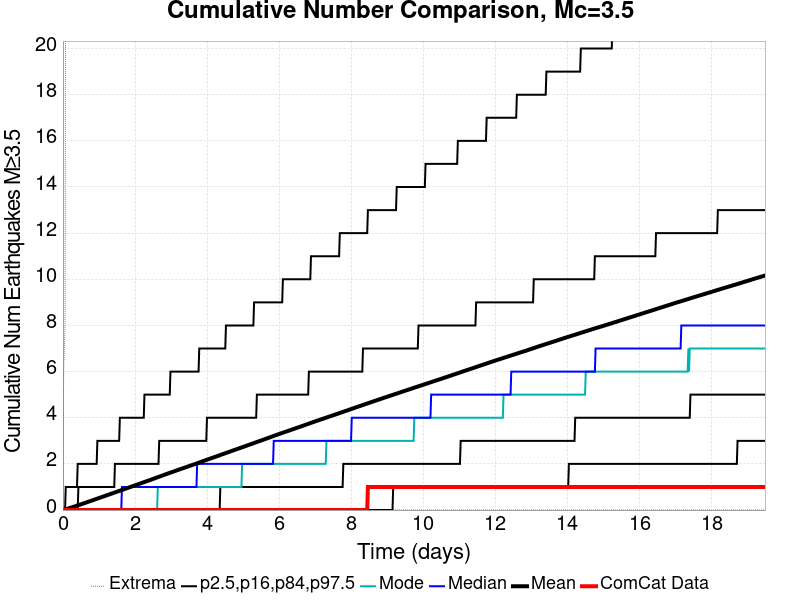

Values plotted in this chart, from the file beside it:
Time (days), ComCat Data, Simulation Mean, Simulation Median, Simulation Mode, Simulation Minimum, Simulation Maximum, 2.5 %-ile, 16 %-ile, 84 %-ile, 97.5 %-ile
0.0, 0.0, 0.0, 0.0, 0.0, 0.0, 0.0, 0.0, 0.0, 0.0, 0.0
0.0195, 0.0, 0.00841, 0.0, 0.0, 0.0, 6.0, 0.0, 0.0, 0.0, 0.0
0.03901, 0.0, 0.01672, 0.0, 0.0, 0.0, 7.0, 0.0, 0.0, 0.0, 0.0
0.05851, 0.0, 0.0252, 0.0, 0.0, 0.0, 8.0, 0.0, 0.0, 0.0, 0.0
0.07801, 0.0, 0.0344, 0.0, 0.0, 0.0, 27.0, 0.0, 0.0, 0.0, 1.0
0.09751, 0.0, 0.04347, 0.0, 0.0, 0.0, 35.0, 0.0, 0.0, 0.0, 1.0
0.117, 0.0, 0.05286, 0.0, 0.0, 0.0, 39.0, 0.0, 0.0, 0.0, 1.0
0.1365, 0.0, 0.06256, 0.0, 0.0, 0.0, 47.0, 0.0, 0.0, 0.0, 1.0
0.156, 0.0, 0.07235, 0.0, 0.0, 0.0, 50.0, 0.0, 0.0, 0.0, 1.0
0.1755, 0.0, 0.08228, 0.0, 0.0, 0.0, 57.0, 0.0, 0.0, 0.0, 1.0
0.195, 0.0, 0.09181, 0.0, 0.0, 0.0, 58.0, 0.0, 0.0, 0.0, 1.0
0.2145, 0.0, 0.1012, 0.0, 0.0, 0.0, 62.0, 0.0, 0.0, 0.0, 1.0
0.234, 0.0, 0.1113, 0.0, 0.0, 0.0, 63.0, 0.0, 0.0, 0.0, 1.0
0.2535, 0.0, 0.1208, 0.0, 0.0, 0.0, 64.0, 0.0, 0.0, 0.0, 1.0
0.273, 0.0, 0.1305, 0.0, 0.0, 0.0, 64.0, 0.0, 0.0, 0.0, 1.0
0.2925, 0.0, 0.1404, 0.0, 0.0, 0.0, 64.0, 0.0, 0.0, 0.0, 1.0
0.312, 0.0, 0.1503, 0.0, 0.0, 0.0, 66.0, 0.0, 0.0, 0.0, 1.0
0.3315, 0.0, 0.1602, 0.0, 0.0, 0.0, 103.0, 0.0, 0.0, 0.0, 1.0
0.351, 0.0, 0.1705, 0.0, 0.0, 0.0, 133.0, 0.0, 0.0, 0.0, 1.0
0.3705, 0.0, 0.1813, 0.0, 0.0, 0.0, 150.0, 0.0, 0.0, 0.0, 1.0
0.3901, 0.0, 0.192, 0.0, 0.0, 0.0, 163.0, 0.0, 0.0, 0.0, 1.0
0.4096, 0.0, 0.2021, 0.0, 0.0, 0.0, 173.0, 0.0, 0.0, 0.0, 2.0
0.4291, 0.0, 0.212, 0.0, 0.0, 0.0, 182.0, 0.0, 0.0, 1.0, 2.0
0.4486, 0.0, 0.2218, 0.0, 0.0, 0.0, 187.0, 0.0, 0.0, 1.0, 2.0
0.4681, 0.0, 0.2316, 0.0, 0.0, 0.0, 190.0, 0.0, 0.0, 1.0, 2.0
0.4876, 0.0, 0.2419, 0.0, 0.0, 0.0, 190.0, 0.0, 0.0, 1.0, 2.0
0.5071, 0.0, 0.2527, 0.0, 0.0, 0.0, 194.0, 0.0, 0.0, 1.0, 2.0
0.5266, 0.0, 0.2628, 0.0, 0.0, 0.0, 198.0, 0.0, 0.0, 1.0, 2.0
0.5461, 0.0, 0.2741, 0.0, 0.0, 0.0, 200.0, 0.0, 0.0, 1.0, 2.0
0.5656, 0.0, 0.2847, 0.0, 0.0, 0.0, 203.0, 0.0, 0.0, 1.0, 2.0
0.5851, 0.0, 0.2944, 0.0, 0.0, 0.0, 203.0, 0.0, 0.0, 1.0, 2.0
0.6046, 0.0, 0.3049, 0.0, 0.0, 0.0, 210.0, 0.0, 0.0, 1.0, 2.0
0.6241, 0.0, 0.3154, 0.0, 0.0, 0.0, 215.0, 0.0, 0.0, 1.0, 2.0
0.6436, 0.0, 0.3264, 0.0, 0.0, 0.0, 221.0, 0.0, 0.0, 1.0, 2.0
0.6631, 0.0, 0.3368, 0.0, 0.0, 0.0, 226.0, 0.0, 0.0, 1.0, 2.0
0.6826, 0.0, 0.3475, 0.0, 0.0, 0.0, 232.0, 0.0, 0.0, 1.0, 2.0
0.7021, 0.0, 0.3578, 0.0, 0.0, 0.0, 236.0, 0.0, 0.0, 1.0, 2.0
0.7216, 0.0, 0.3682, 0.0, 0.0, 0.0, 237.0, 0.0, 0.0, 1.0, 2.0
0.7411, 0.0, 0.378, 0.0, 0.0, 0.0, 239.0, 0.0, 0.0, 1.0, 2.0
0.7606, 0.0, 0.3884, 0.0, 0.0, 0.0, 242.0, 0.0, 0.0, 1.0, 2.0
0.7801, 0.0, 0.3995, 0.0, 0.0, 0.0, 244.0, 0.0, 0.0, 1.0, 2.0
0.7996, 0.0, 0.4099, 0.0, 0.0, 0.0, 245.0, 0.0, 0.0, 1.0, 2.0
0.8191, 0.0, 0.4205, 0.0, 0.0, 0.0, 246.0, 0.0, 0.0, 1.0, 2.0
0.8386, 0.0, 0.4311, 0.0, 0.0, 0.0, 247.0, 0.0, 0.0, 1.0, 2.0
0.8581, 0.0, 0.4424, 0.0, 0.0, 0.0, 247.0, 0.0, 0.0, 1.0, 2.0
0.8776, 0.0, 0.4532, 0.0, 0.0, 0.0, 251.0, 0.0, 0.0, 1.0, 2.0
0.8971, 0.0, 0.464, 0.0, 0.0, 0.0, 253.0, 0.0, 0.0, 1.0, 2.0
0.9166, 0.0, 0.475, 0.0, 0.0, 0.0, 254.0, 0.0, 0.0, 1.0, 2.0
0.9361, 0.0, 0.4858, 0.0, 0.0, 0.0, 254.0, 0.0, 0.0, 1.0, 2.0
0.9556, 0.0, 0.496, 0.0, 0.0, 0.0, 254.0, 0.0, 0.0, 1.0, 3.0
0.9751, 0.0, 0.5069, 0.0, 0.0, 0.0, 257.0, 0.0, 0.0, 1.0, 3.0
0.9946, 0.0, 0.518, 0.0, 0.0, 0.0, 261.0, 0.0, 0.0, 1.0, 3.0
1.014, 0.0, 0.5282, 0.0, 0.0, 0.0, 262.0, 0.0, 0.0, 1.0, 3.0
1.034, 0.0, 0.5387, 0.0, 0.0, 0.0, 266.0, 0.0, 0.0, 1.0, 3.0
1.053, 0.0, 0.5497, 0.0, 0.0, 0.0, 266.0, 0.0, 0.0, 1.0, 3.0
1.073, 0.0, 0.5603, 0.0, 0.0, 0.0, 268.0, 0.0, 0.0, 1.0, 3.0
1.092, 0.0, 0.5715, 0.0, 0.0, 0.0, 271.0, 0.0, 0.0, 1.0, 3.0
1.112, 0.0, 0.5821, 0.0, 0.0, 0.0, 273.0, 0.0, 0.0, 1.0, 3.0
1.131, 0.0, 0.5925, 0.0, 0.0, 0.0, 277.0, 0.0, 0.0, 1.0, 3.0
1.151, 0.0, 0.6037, 0.0, 0.0, 0.0, 279.0, 0.0, 0.0, 1.0, 3.0
... 940 more rows
